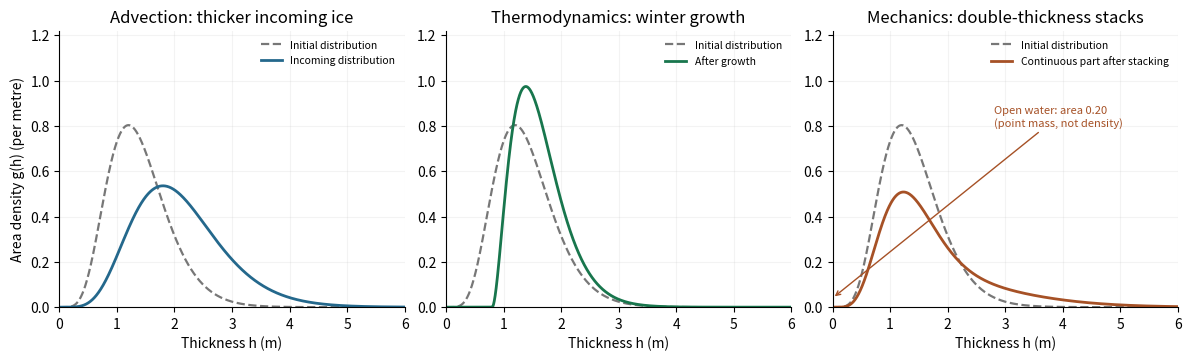

Here is the Python script that generated this plot:
#!/usr/bin/env python3
"""Illustrative thickness transports; Python 3, NumPy and Matplotlib.
Write paper-89-thickness-processes.png to the caller's working directory.
"""
import math
import numpy as np
import matplotlib
matplotlib.use('Agg')
import matplotlib.pyplot as plt


def gamma_density(h, scale=0.2):
    return h ** 6 * np.exp(-h / scale) / (math.factorial(6) * scale ** 7)


h = np.linspace(0, 6, 2401)
g0 = gamma_density(h)
initial = np.sqrt(np.maximum(h * h - 0.64, 0))
grown = np.zeros_like(h)
valid = initial > 0
grown[valid] = gamma_density(initial[valid]) * h[valid] / initial[valid]
mechanical = 0.6 * g0 + 0.1 * gamma_density(h / 2)
fig, axes = plt.subplots(1, 3, figsize=(11.8, 3.5), constrained_layout=True)
curves = [gamma_density(h, 0.3), grown, mechanical]
colors = ['#24688c', '#18764d', '#a65126']
titles = ['Advection: thicker incoming ice', 'Thermodynamics: winter growth', 'Mechanics: double-thickness stacks']
labels = ['Incoming distribution', 'After growth', 'Continuous part after stacking']
for ax, curve, color, title, label in zip(axes, curves, colors, titles, labels):
    ax.plot(h, g0, '--', color='#777777', lw=1.6, label='Initial distribution')
    ax.plot(h, curve, color=color, lw=2, label=label)
    ax.set(xlim=(0, 6), ylim=(0, 1.22), xlabel='Thickness h (m)', title=title)
    ax.grid(alpha=0.15)
    ax.spines[['top', 'right']].set_visible(False)
    ax.legend(fontsize=7.5, frameon=False, loc='upper right')
axes[0].set_ylabel('Area density g(h) (per metre)')
axes[2].annotate('Open water: area 0.20\n(point mass, not density)', xy=(0, 0.04),
                 xytext=(2.8, 0.8), fontsize=8, color='#a65126',
                 arrowprops={'arrowstyle': '->', 'color': '#a65126'})
fig.savefig('paper-89-thickness-processes.png', dpi=110, facecolor='white')
